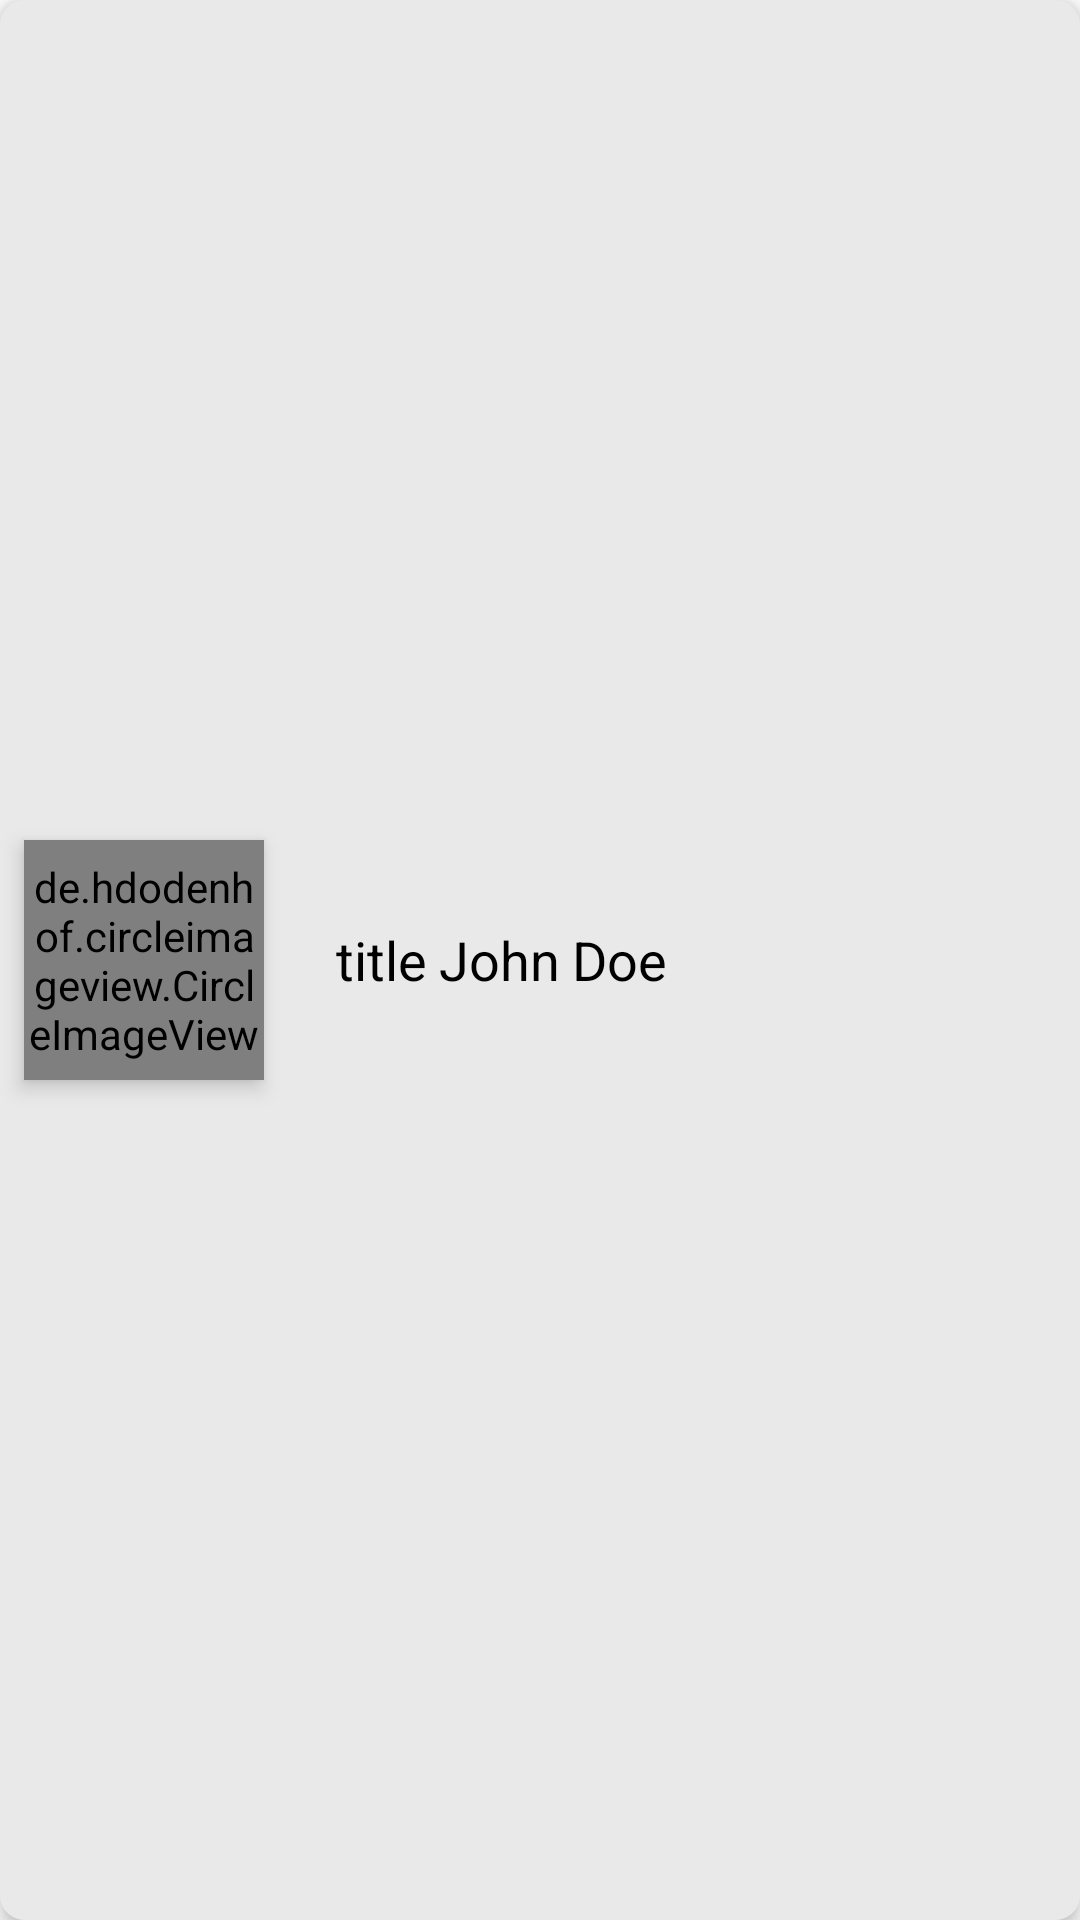

Here is an Android app screen rendered from its layout file. Give the layout XML and the strings, colors and styles it references.
<!-- AndroidManifest.xml: application theme Theme.Code97MVVM -->
<!-- res/layout/users_layout.xml -->
<?xml version="1.0" encoding="utf-8"?>
<RelativeLayout xmlns:android="http://schemas.android.com/apk/res/android"
    xmlns:app="http://schemas.android.com/apk/res-auto"
    android:layout_width="match_parent"
    android:layout_height="wrap_content"
    android:layout_margin="8dp"
    android:backgroundTint="#EAE9E9"
    android:background="@drawable/background"
    android:elevation="4dp">


    <de.hdodenhof.circleimageview.CircleImageView
        android:id="@+id/ivPicture"
        android:layout_width="80dp"
        android:layout_height="80dp"
        android:layout_centerVertical="true"
        android:layout_marginStart="8dp"
        android:layout_marginTop="8dp"
        android:layout_marginEnd="8dp"
        android:layout_marginBottom="8dp"
        android:elevation="4dp"
        android:src="@drawable/ic_launcher_foreground"
        app:civ_border_width="0.5dp" />

    <TextView
        android:id="@+id/tvTitle"
        android:layout_width="wrap_content"
        android:layout_height="wrap_content"
        android:layout_centerVertical="true"
        android:layout_marginStart="16dp"
        android:layout_toRightOf="@id/ivPicture"
        android:text="title"
        android:textColor="@color/black"
        android:textSize="18sp" />

    <TextView
        android:id="@+id/tvFirstName"
        android:layout_width="wrap_content"
        android:layout_height="wrap_content"
        android:layout_centerVertical="true"

        android:layout_toRightOf="@id/tvTitle"
        android:paddingStart="4dp"
        android:text="John"
        android:textColor="@color/black"
        android:textSize="18sp" />

    <TextView
        android:id="@+id/tvLastName"
        android:layout_width="wrap_content"
        android:layout_height="wrap_content"
        android:layout_centerVertical="true"
        android:layout_toRightOf="@id/tvFirstName"
        android:paddingStart="4dp"
        android:text="Doe"
        android:textColor="@color/black"
        android:textSize="18sp" />
</RelativeLayout>
<!-- resources referenced by this layout -->
<resources>
  <!-- drawable background (drawable) -->
  <?xml version="1.0" encoding="utf-8"?>
  <selector xmlns:android="http://schemas.android.com/apk/res/android">
  <item>
      <shape android:shape="rectangle"  >
          <stroke android:width="0.1dp"/>
          <solid android:color="@color/white" />
          <corners android:radius="8dp"/>
      </shape>
      <color android:color="@color/white" />
  </item>
  </selector>
  <style name="Theme.Code97MVVM" parent="Theme.MaterialComponents.DayNight.DarkActionBar">
          
          <item name="colorPrimary">@color/purple_500</item>
          <item name="colorPrimaryVariant">@color/purple_700</item>
          <item name="colorOnPrimary">@color/white</item>
          
          <item name="colorSecondary">@color/teal_200</item>
          <item name="colorSecondaryVariant">@color/teal_700</item>
          <item name="colorOnSecondary">@color/black</item>
          
          <item name="android:statusBarColor" tools:targetApi="l">?attr/colorPrimaryVariant</item>
          
      </style>
  <!-- not gathered from this repository: default colours our renderer supplied (Android Studio template values) -->
  <color name="purple_500">#FF6200EE</color>
  <color name="purple_700">#FF3700B3</color>
  <color name="teal_200">#FF03DAC5</color>
  <color name="teal_700">#FF018786</color>
  <color name="black">#FF000000</color>
  <color name="white">#FFFFFFFF</color>
</resources>
